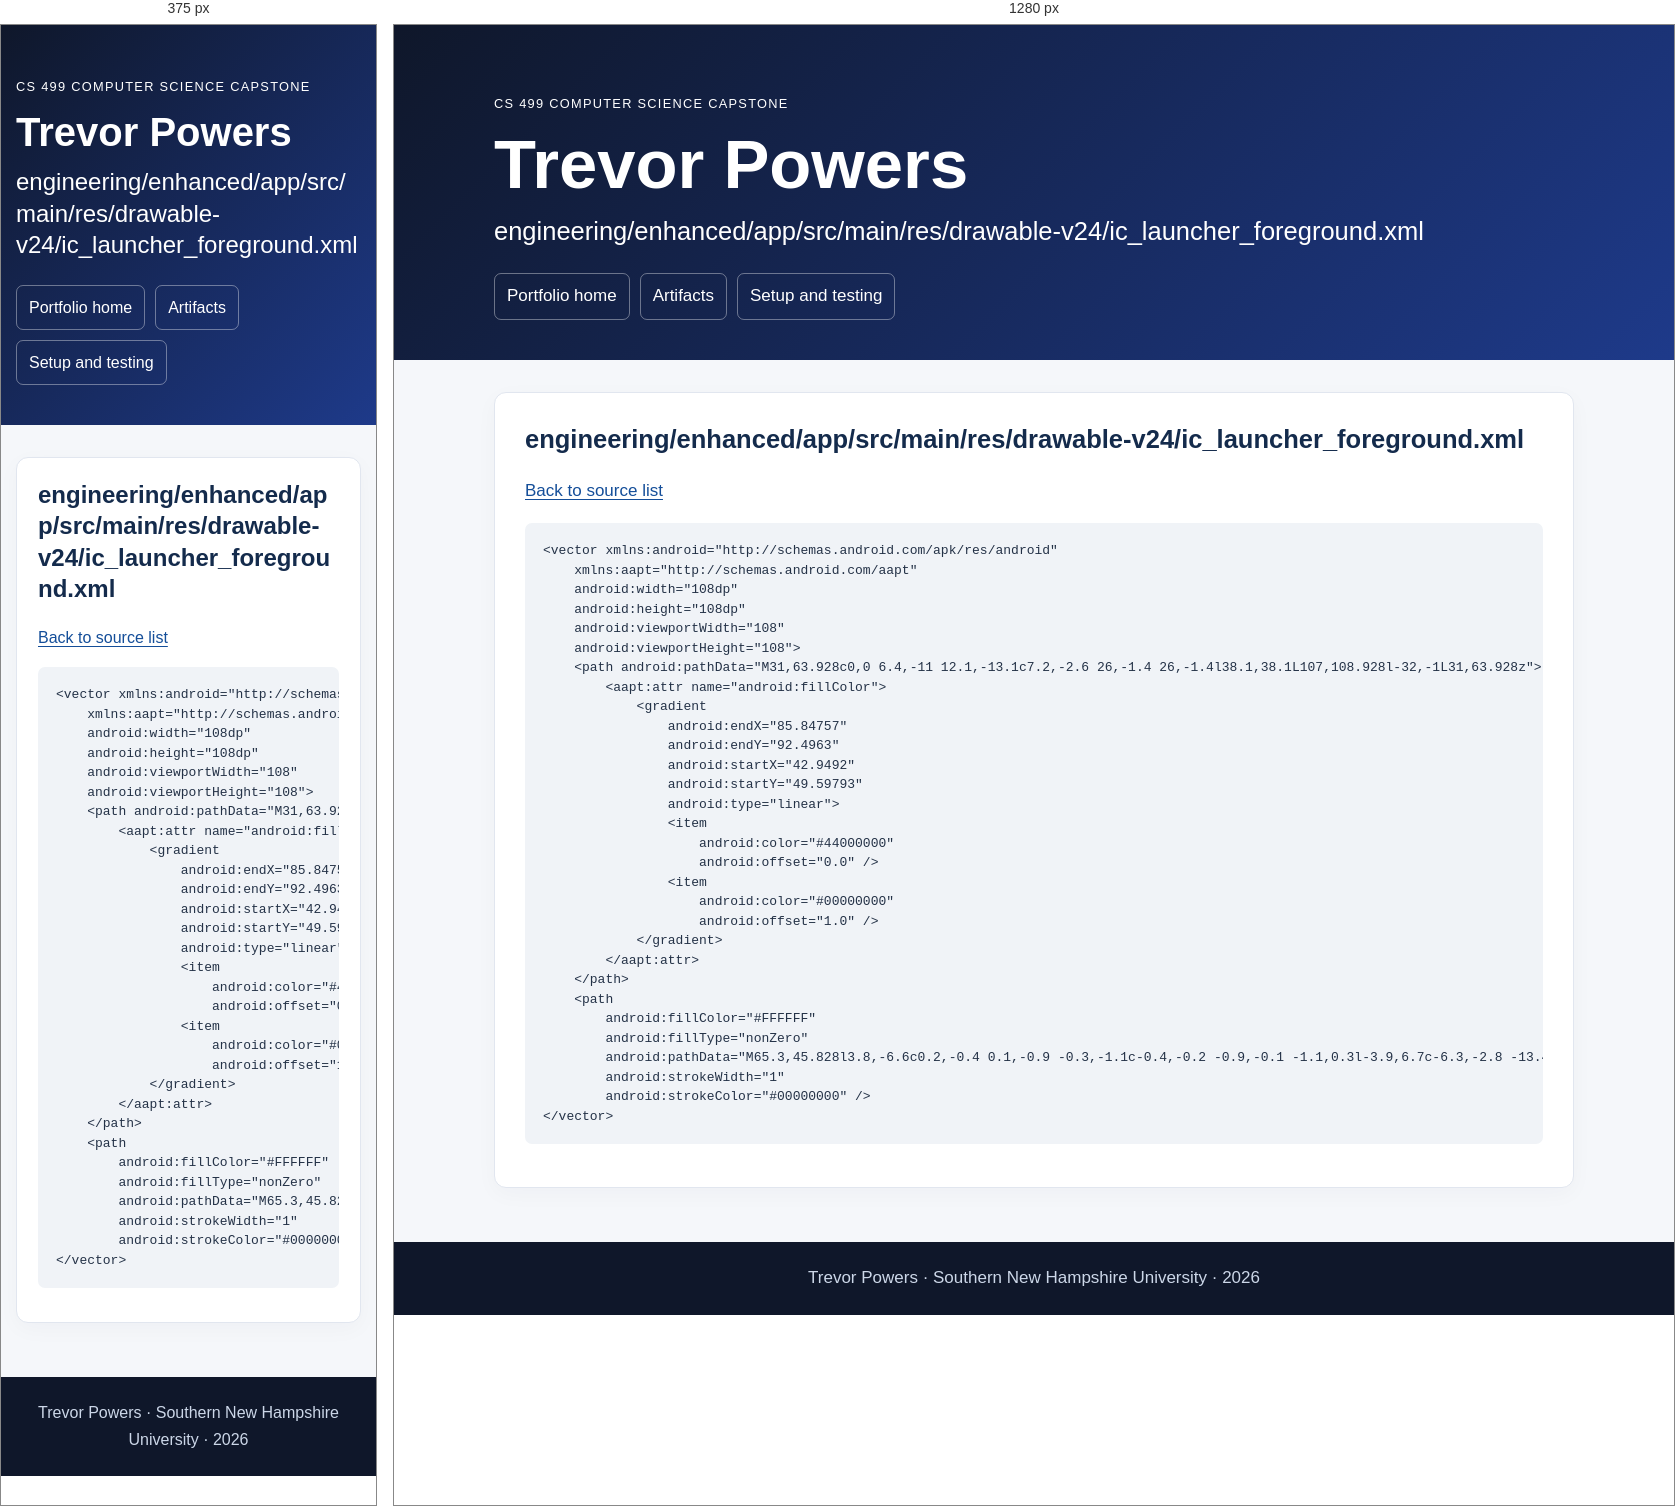
Rendered at 375 px and 1280 px, left to right.

<!-- file: engineering__enhanced__app__src__main__res__drawable-v24__ic_launcher_foreground.xml.html -->
<!doctype html><html lang="en"><head><meta charset="utf-8"><meta name="viewport" content="width=device-width,initial-scale=1"><title>engineering/enhanced/app/src/main/res/drawable-v24/ic_launcher_foreground.xml | Trevor Powers</title><meta name="description" content="Trevor Powers CS 499 computer science portfolio with original and enhanced code, narratives, and code review."><link rel="stylesheet" href="../style.css?v=final20261016"></head><body><a class="skip" href="#main">Skip to content</a><header class="hero"><div class="container"><p class="eyebrow">CS 499 Computer Science Capstone</p><h1>Trevor Powers</h1><h2>engineering/enhanced/app/src/main/res/drawable-v24/ic_launcher_foreground.xml</h2><nav aria-label="Main navigation"><a href="../index.html">Portfolio home</a><a href="../index.html#artifacts">Artifacts</a><a href="../setup.html">Setup and testing</a></nav></div></header><main id="main" class="container"><section class="card"><h2>engineering/enhanced/app/src/main/res/drawable-v24/ic_launcher_foreground.xml</h2><p><a href="../engineering_code.html">Back to source list</a></p><pre><code>&lt;vector xmlns:android=&quot;http://schemas.android.com/apk/res/android&quot;
    xmlns:aapt=&quot;http://schemas.android.com/aapt&quot;
    android:width=&quot;108dp&quot;
    android:height=&quot;108dp&quot;
    android:viewportWidth=&quot;108&quot;
    android:viewportHeight=&quot;108&quot;&gt;
    &lt;path android:pathData=&quot;M31,63.928c0,0 6.4,-11 12.1,-13.1c7.2,-2.6 26,-1.4 26,-1.4l38.1,38.1L107,108.928l-32,-1L31,63.928z&quot;&gt;
        &lt;aapt:attr name=&quot;android:fillColor&quot;&gt;
            &lt;gradient
                android:endX=&quot;85.84757&quot;
                android:endY=&quot;92.4963&quot;
                android:startX=&quot;42.9492&quot;
                android:startY=&quot;49.59793&quot;
                android:type=&quot;linear&quot;&gt;
                &lt;item
                    android:color=&quot;#44000000&quot;
                    android:offset=&quot;0.0&quot; /&gt;
                &lt;item
                    android:color=&quot;#00000000&quot;
                    android:offset=&quot;1.0&quot; /&gt;
            &lt;/gradient&gt;
        &lt;/aapt:attr&gt;
    &lt;/path&gt;
    &lt;path
        android:fillColor=&quot;#FFFFFF&quot;
        android:fillType=&quot;nonZero&quot;
        android:pathData=&quot;M65.3,45.828l3.8,-6.6c0.2,-0.4 0.1,-0.9 -0.3,-1.1c-0.4,-0.2 -0.9,-0.1 -1.1,0.3l-3.9,6.7c-6.3,-2.8 -13.4,-2.8 -19.7,0l-3.9,-6.7c-0.2,-0.4 -0.7,-0.5 -1.1,-0.3C38.8,38.328 38.7,38.828 38.9,39.228l3.8,6.6C36.2,49.428 31.7,56.028 31,63.928h46C76.3,56.028 71.8,49.428 65.3,45.828zM43.4,57.328c-0.8,0 -1.5,-0.5 -1.8,-1.2c-0.3,-0.7 -0.1,-1.5 0.4,-2.1c0.5,-0.5 1.4,-0.7 2.1,-0.4c0.7,0.3 1.2,1 1.2,1.8C45.3,56.528 44.5,57.328 43.4,57.328L43.4,57.328zM64.6,57.328c-0.8,0 -1.5,-0.5 -1.8,-1.2s-0.1,-1.5 0.4,-2.1c0.5,-0.5 1.4,-0.7 2.1,-0.4c0.7,0.3 1.2,1 1.2,1.8C66.5,56.528 65.6,57.328 64.6,57.328L64.6,57.328z&quot;
        android:strokeWidth=&quot;1&quot;
        android:strokeColor=&quot;#00000000&quot; /&gt;
&lt;/vector&gt;</code></pre></section></main><footer>Trevor Powers · Southern New Hampshire University · 2026</footer></body></html>

/* @media block from style.css */
@media(max-width:640px){.hero{padding-top:38px}.card{padding:21px}body{font-size:16px}table{font-size:.85rem}td,th{padding:8px}}